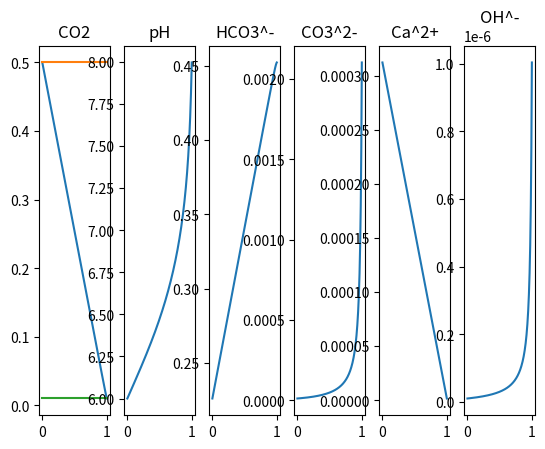
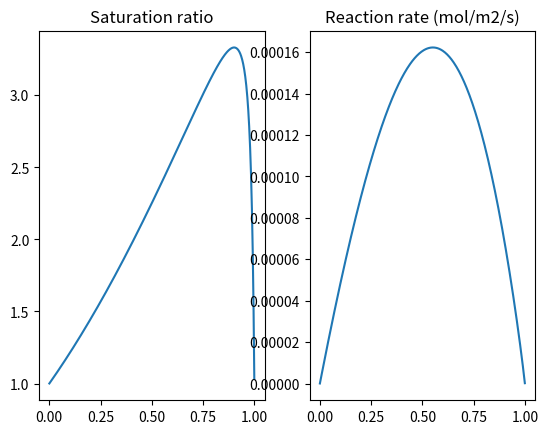

Write the Python code that produced these figures, in order.
"""
This implements the first reaction from de Simoni et al. WRR 2007.

__author__ = Gaute Linga <gaute.linga@mn.uio.no>
with strong support from Tanguy Le Borgne

"""
import numpy as np
from numpy.polynomial import polynomial as npol

c_ref = 1.0 #mol/L 

nspec = 6

def compute_secondary_spec_initial(c_, K_):
    c_[2] = c_[0] * c_[1]**-1 *K_[0]
    c_[3] = c_[0] * c_[1]**-2 * K_[1]
    c_[4] = c_[0]**-1 * c_[1]**2 *K_[2]
    c_[5] = c_[1]**-1 *K_[3]

def compute_conserved_spec_initial(c):
    u_ = np.zeros(2)
    u_[0] = c[0] + c[2] + c[3] - c[4]
    u_[1] = c[1] - c[2] - 2*c[3] + 2*c[4] - c[5]
    return u_

def compute_primary_spec_initial(c_, u_, K_):
    K1, K2, K3, K4 = K_
    u1, u2 = u_

    a = np.zeros(7)
    a[6] = 4*K3 - 1 #4*K_[2] - 1
    a[5] = 4*K1*K3 - K1 + 2*u1 + 2*u2 #2*(u_[0] + u_[1]) - K_[0] + 4*K_[0]*K_[2]
    a[4] = K1**2*K3 + 3*K1*u1 + 2*K1*u2 - K2 + 2*K4 - 2*u1*u2 - u2**2 #-u_[1] * (2*u_[0] + u_[1]) + K_[0] * (3*u_[0] + 2*u_[1]) + 2*K_[3] - K_[1] + K_[0]**2*K_[2]
    a[3] = 2*K1*K4 - 2*K1*u1**2 - 3*K1*u1*u2 - K1*u2**2 + 4*K2*u1 + 2*K2*u2 - 2*K4*u1 - 2*K4*u2 #-K_[0] * (u_[0]+u_[1])*(2*u_[0]+u_[1]) - 2*(2*u_[0]+u_[1]) * K_[3] + 2*K_[3]*K_[0] + 2*K_[1]*(2*u_[0]+u_[1])
    a[2] = -3*K1*K4*u1 - 2*K1*K4*u2 + 2*K2*K4 - 4*K2*u1**2 - 4*K2*u1*u2 - K2*u2**2 - K4**2 #-K_[0] * K_[3] * (3*u_[0] + 2*u_[1]) - K_[3]**2 - K_[1] * (2*u_[0]+u_[1])**2 + 2*K_[1]*K_[3]
    a[1] = -K1*K4**2 - 4*K2*K4*u1 - 2*K2*K4*u2 #- 2*K_[1]*K_[3]*(2*u_[0]+u_[1]) - K_[0]*K_[3]**2
    a[0] = - K2*K4**2 #- K_[1]*K_[3]**2

    c1_ = npol.polyroots(a)
    
    sols = []
    for c1 in c1_:
        #print("c1=", c1)
        if abs(c1.imag) < 1e-8 and c1.real > 0:
            c1 = c1.real  # concentration of h+
            c0 = (- c1**2 + c1 * (2*u_[0]+u_[1]) + K_[3])/(2*c1 + K_[0])  # concentration of co2
            #print(c0)
            if c0 > 0:
                sols.append((c0, c1))

    if not (len(sols) == 1 or (len(sols) == 2 and np.linalg.norm(np.array(sols[0])-np.array(sols[1])) < 1e-7) ):
        #print(c1_)
        #print(sols)
        exit()
    
    c_[0] = sols[0][0]
    c_[1] = sols[0][1]

def compute_secondary_spec(c_, u_, K_):
    c_[2] = c_[0] * c_[1]**-1 *K_[0]
    c_[3] = c_[0] * c_[1]**-2 * K_[1]
    c_[5] = c_[1]**-1 *K_[3]
    c_[4] = u_[2] #ca2+

def compute_conserved_spec(c):
    u_ = np.zeros(3)
    u_[0] = c[0] + c[2] + c[3]
    u_[1] = c[1] - c[2] - 2*c[3] - c[5]
    u_[2] = c[4]
    return u_

def compute_primary_spec(c_, u_, K_):
    K1, K2, K3, K4 = K_
    u1, u2, u3 = u_

    a = np.zeros(5)
    a[4] = -1 #-u_[1] * (2*u_[0] + u_[1]) + K_[0] * (3*u_[0] + 2*u_[1]) + 2*K_[3] - K_[1] + K_[0]**2*K_[2]
    a[3] = u2 - K1 #-K_[0] * (u_[0]+u_[1])*(2*u_[0]+u_[1]) - 2*(2*u_[0]+u_[1]) * K_[3] + 2*K_[3]*K_[0] + 2*K_[1]*(2*u_[0]+u_[1])
    a[2] = K4 - K2 + K1*u1 + K1*u2 #-K_[0] * K_[3] * (3*u_[0] + 2*u_[1]) - K_[3]**2 - K_[1] * (2*u_[0]+u_[1])**2 + 2*K_[1]*K_[3]
    a[1] = K1*K4 + 2*K2*u1 + K2*u2 #- 2*K_[1]*K_[3]*(2*u_[0]+u_[1]) - K_[0]*K_[3]**2
    a[0] = K2*K4 #- K_[1]*K_[3]**2

    c1_ = npol.polyroots(a)
    
    sols = []
    for c1 in c1_:
        #print("c1=", c1)
        if abs(c1.imag) < 1e-8 and c1.real > 0:
            c1 = c1.real  # concentration of h+
            c0 = (c1**2*u1)/(c1**2+c1*K1+K2)  # concentration of co2
            #print(c0)
            if c0 > 0:
                sols.append((c0, c1))

    if not (len(sols) == 1 or (len(sols) == 2 and np.linalg.norm(np.array(sols[0])-np.array(sols[1])) < 1e-7) ):
        #print(c1_)
        #print(sols)
        exit()
    
    c_[0] = sols[0][0]
    c_[1] = sols[0][1]

def get_gamma(Is, z_, aom_):  # activity coefficient
    A = 0.5092
    B = 0.3282  
    bo = 0.041
    loggamma = bo * Is - A * z_**2 * np.sqrt(Is) / (1 + B * aom_ * np.sqrt(Is))
    #return np.exp(loggamma)
    return 10**loggamma

def get_gamma_coeff(Is, z_, aom_):
    gamma_ = get_gamma(Is, z_, aom_)
    #return np.array([gamma_[2]*gamma_[1]/gamma_[0], gamma_[1]**2*gamma_[3]/gamma_[0], gamma_[0]*gamma_[4]/gamma_[1]**2, gamma_[1]*gamma_[5]])
    return np.array([gamma_[0]/(gamma_[2]*gamma_[1]), gamma_[0]/(gamma_[1]**2*gamma_[3]),gamma_[1]**2/(gamma_[0]*gamma_[4]), 1.0/(gamma_[1]*gamma_[5])])

def equilibrium_constants(c_ref):
    # inverse of equilibrium constants
    K_1 = 10**-6.3447; #10**6.3447
    K_2 = 10**-16.6735 # 16.6735
    K_3 = 10**8.1934 #-8.1934
    K_4 = 10**-13.9951 #13.9951
    K_ = np.array([K_1 / c_ref, K_2 / c_ref**2, K_3, K_4 / c_ref**2])
    #K_ = np.array([K_1, K_2, K_3, K_4])
    return K_

def saturation_product_calcite():
    K_sp = 10**-8.48
    return K_sp

def rate_constants(): #mol/m2/s
    k1 = 0.89
    k2 = 5.01*10**-4
    k3 = 6.6*10**-7
    k = np.array([k1, k2, k3])
    return k

if __name__ == "__main__":
    ## Testing

    from scipy.special import erf

    # mixing ratio
    # alpha=1/2;

    # vector of chemical species 
    # 1: CO2, 2: H^+, 3: HCO3^-, 4: CO3^2-, 5: Ca^2+, 6: OH^-
    c_a = np.zeros(nspec)
    c_b = np.zeros(nspec)

    c_ref = 1 #mol/L
    #c_ref = 1
    
    K_ = equilibrium_constants(c_ref)
    #K_ = np.array([0.001, 2., 3., 5.])

    z_ = np.array([0., 1., -1., -2., 2., -1.])
    aom_ = np.array([3.0, 9.0, 4.0, 5.0, 6.0, 3.0])

    # end member fluids to be mixed 
    # primary species
    c_a[0] = 0.5 / c_ref
    c_a[1] = 10**-6 / c_ref
    #c_a[0] = 1.0
    #c_a[1] = 1.0
    
    Is_a = 0
    gamma_coeff_a_ = get_gamma_coeff(Is_a, z_, aom_)
    Ks_a_ = K_* gamma_coeff_a_
    #print(Ks_a_)

    c_b[0] = 0.01 / c_ref # 3.51*10**-4 / c_ref # 3.51*10**-4
    c_b[1] = 10**-8 / c_ref # c_ref 10**-7.16 / c_ref #10**-7.16
    
    Is_b = 0
    gamma_coeff_b_ = get_gamma_coeff(Is_b, z_, aom_)
    Ks_b_ = K_ * gamma_coeff_b_
    #print(Ks_b_)

    #print("gamma_", gamma_coeff_a_)

    compute_secondary_spec_initial(c_a, Ks_a_)
    compute_secondary_spec_initial(c_b, Ks_b_)
    u_a = compute_conserved_spec(c_a)
    #print(u_a)
    u_b = compute_conserved_spec(c_b)
    
    nx = 1000
    eta = np.linspace(-5, 5, nx)
    alpha = 0.5 * ( 1 - erf(eta/2))
    #alpha = np.linspace(0, 1, nx)

    u_ = np.outer(1-alpha, u_a) + np.outer(alpha, u_b)
    Is_ = np.outer(1-alpha, Is_a) + np.outer(alpha, Is_b)
    #print(u_.shape)

    c_ = np.zeros((nx, nspec))
    for i in range(nx):
        gamma_coeff_ = get_gamma_coeff(Is_[i], z_, aom_)
        K_new = K_ * gamma_coeff_
        compute_primary_spec(c_[i, :], u_[i, :], K_new)
        compute_secondary_spec(c_[i, :], u_[i, :], K_new)
    

    import matplotlib.pyplot as plt
    fig, ax = plt.subplots(1, 6)

    # 1: CO2, 2: H^+, 3: HCO3^-, 4: CO3^2-, 5: Ca^2+, 6: OH^-

    ax[0].plot(alpha, c_ref * c_[:, 0])
    ax[0].plot(alpha, c_ref * c_a[0]*np.ones_like(alpha))
    ax[0].plot(alpha, c_ref * c_b[0]*np.ones_like(alpha))
    ax[0].set_title("CO2")
    ax[1].plot(alpha, -np.log10(c_ref * c_[:, 1]))
    ax[1].set_title("pH")
    ax[2].plot(alpha, c_ref * c_[:, 2])
    ax[2].set_title("HCO3^-")
    ax[3].plot(alpha, c_ref * c_[:, 3])
    ax[3].set_title("CO3^2-")
    ax[4].plot(alpha, c_ref * c_[:, 4])
    ax[4].set_title("Ca^2+")
    ax[5].plot(alpha, c_ref * c_[:, 5])
    ax[5].set_title("OH^-")
    #plt.semilogy()

    sat_rat = c_ref * c_[:, 4] * c_ref * c_[:, 3] / saturation_product_calcite()
    k = rate_constants()
    rea_rate = -(k[0]*c_[:,1] + k[1]*c_[:,0] +k[2])*(1-sat_rat)

    fig, ax = plt.subplots(1, 2)
    ax[0].plot(alpha, sat_rat)
    ax[0].set_title("Saturation ratio")
    ax[1].plot(alpha, rea_rate)
    ax[1].set_title("Reaction rate (mol/m2/s)")

    plt.show() 
